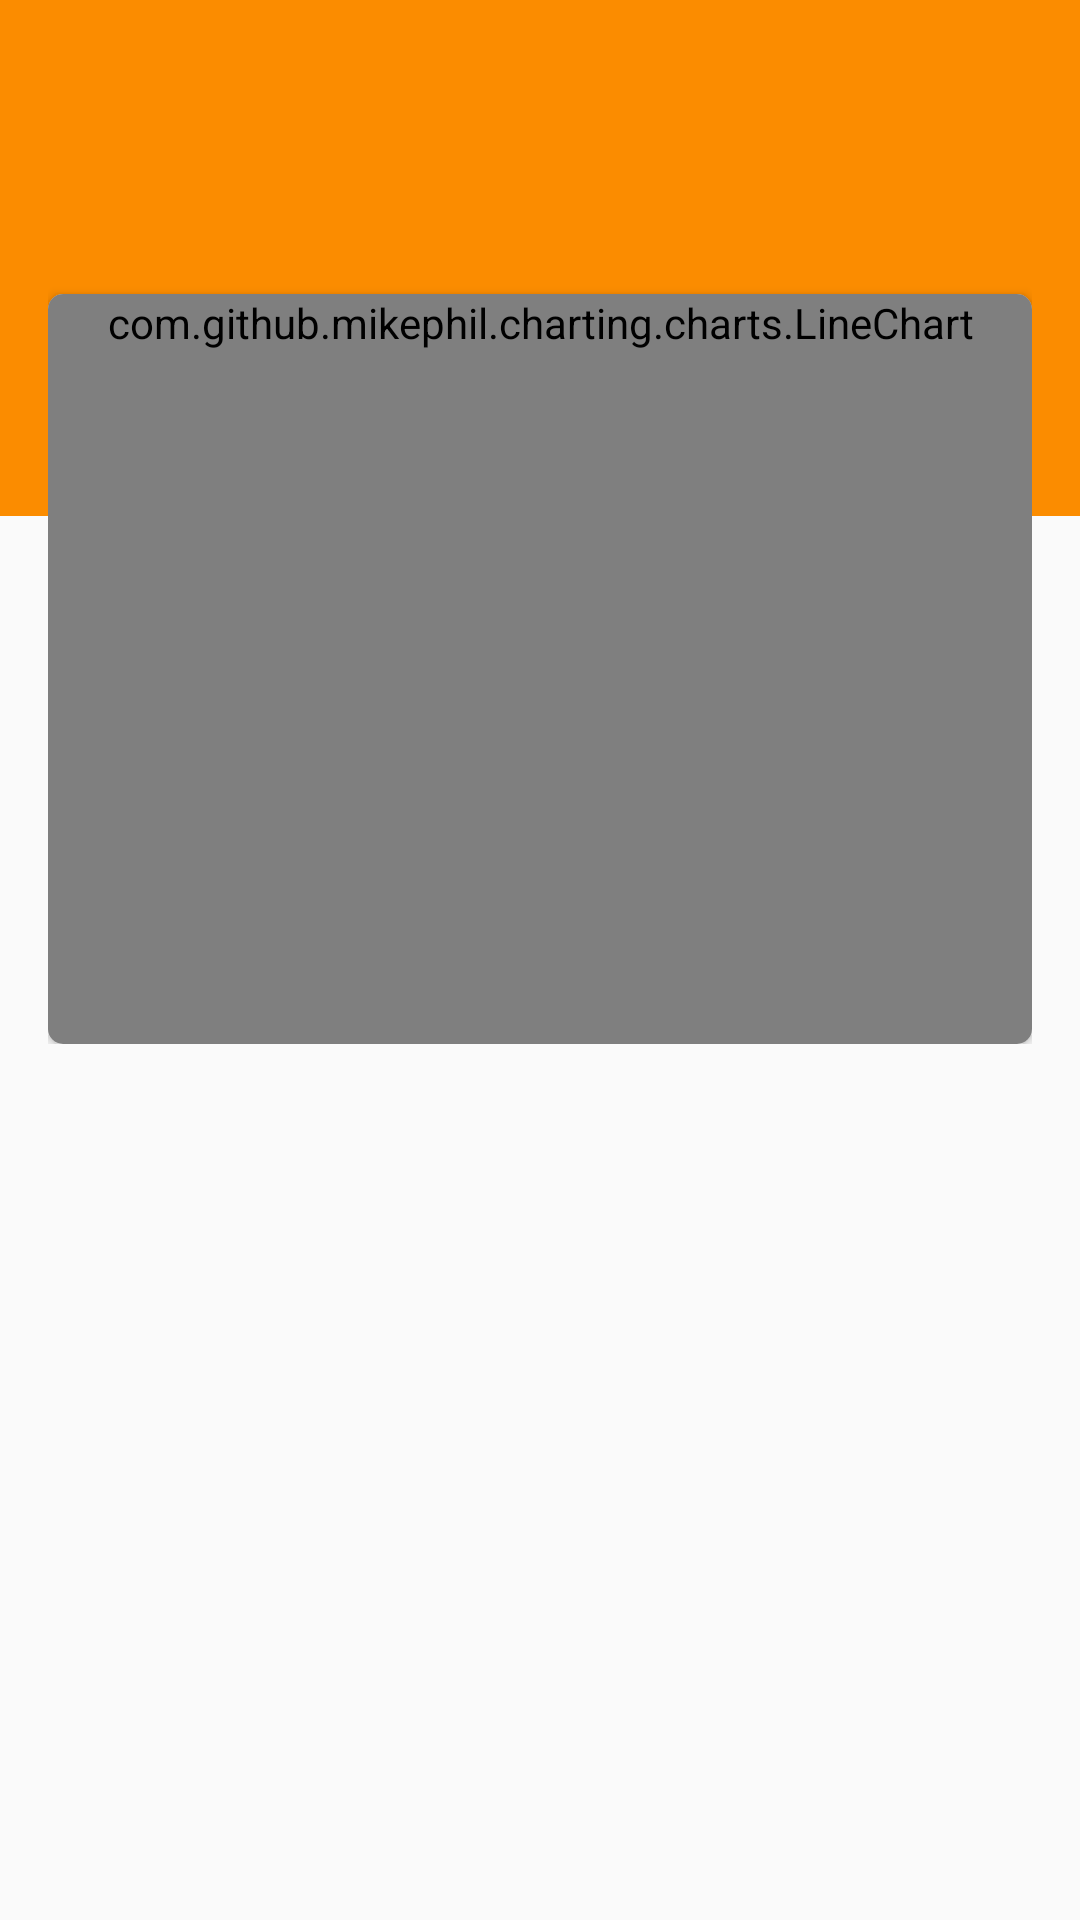

Android layout source for this screen:
<!-- AndroidManifest.xml: application theme AppTheme -->
<!-- res/layout/activity_main.xml -->
<?xml version="1.0" encoding="utf-8"?>
<android.support.design.widget.CoordinatorLayout
    xmlns:android="http://schemas.android.com/apk/res/android"
    xmlns:app="http://schemas.android.com/apk/res-auto"
    android:layout_width="match_parent"
    android:layout_height="match_parent"
    android:fitsSystemWindows="true">

    <android.support.design.widget.AppBarLayout
        android:layout_width="match_parent"
        android:layout_height="wrap_content">

        <android.support.design.widget.CollapsingToolbarLayout
            android:layout_width="match_parent"
            android:layout_height="172dp"
            app:contentScrim="?attr/colorPrimary"
            app:expandedTitleTextAppearance="@style/TextAppearance.AppCompat.Title"
            app:layout_scrollFlags="scroll|exitUntilCollapsed"
            app:titleEnabled="false">

            <android.support.v7.widget.Toolbar
                android:id="@+id/toolbar"
                android:layout_width="match_parent"
                android:layout_height="?attr/actionBarSize"
                app:layout_collapseMode="pin"
                app:popupTheme="@style/ToolbarStyle" />

        </android.support.design.widget.CollapsingToolbarLayout>
    </android.support.design.widget.AppBarLayout>

    <android.support.v4.widget.NestedScrollView
        android:layout_width="match_parent"
        android:layout_height="match_parent"
        app:behavior_overlapTop="100dp"
        app:layout_behavior="@string/appbar_scrolling_view_behavior">

        <LinearLayout
            android:layout_width="match_parent"
            android:layout_height="wrap_content"
            android:orientation="vertical"
            android:padding="16dp">

            <android.support.v7.widget.CardView
                android:layout_width="match_parent"
                android:layout_height="wrap_content"
                android:layout_marginTop="10dp"
                app:cardCornerRadius="5dp">

                <com.github.mikephil.charting.charts.LineChart
                    android:id="@+id/weeklyAverageChart"
                    android:layout_width="match_parent"
                    android:layout_height="match_parent"
                    android:minHeight="250dp" />

            </android.support.v7.widget.CardView>
        </LinearLayout>
    </android.support.v4.widget.NestedScrollView>
</android.support.design.widget.CoordinatorLayout>
<!-- resources referenced by this layout -->
<resources>
  <style name="ToolbarStyle" parent="Theme.AppCompat">
          <item name="android:textColorPrimary">@color/black</item>
          <item name="android:textColorSecondary">@color/black</item>
          <item name="actionMenuTextColor">@color/black</item>
      </style>
  <style name="AppTheme" parent="Theme.AppCompat.Light.NoActionBar">
          
          <item name="colorPrimary">@color/colorPrimary</item>
          <item name="colorPrimaryDark">@color/colorPrimaryDark</item>
          <item name="colorAccent">@color/colorAccent</item>
      </style>
  <color name="black">#FF000000</color>
  <color name="colorPrimary">#FB8C00</color>
  <color name="colorPrimaryDark">#FB8C00</color>
  <color name="colorAccent">#FB8C00</color>
</resources>
